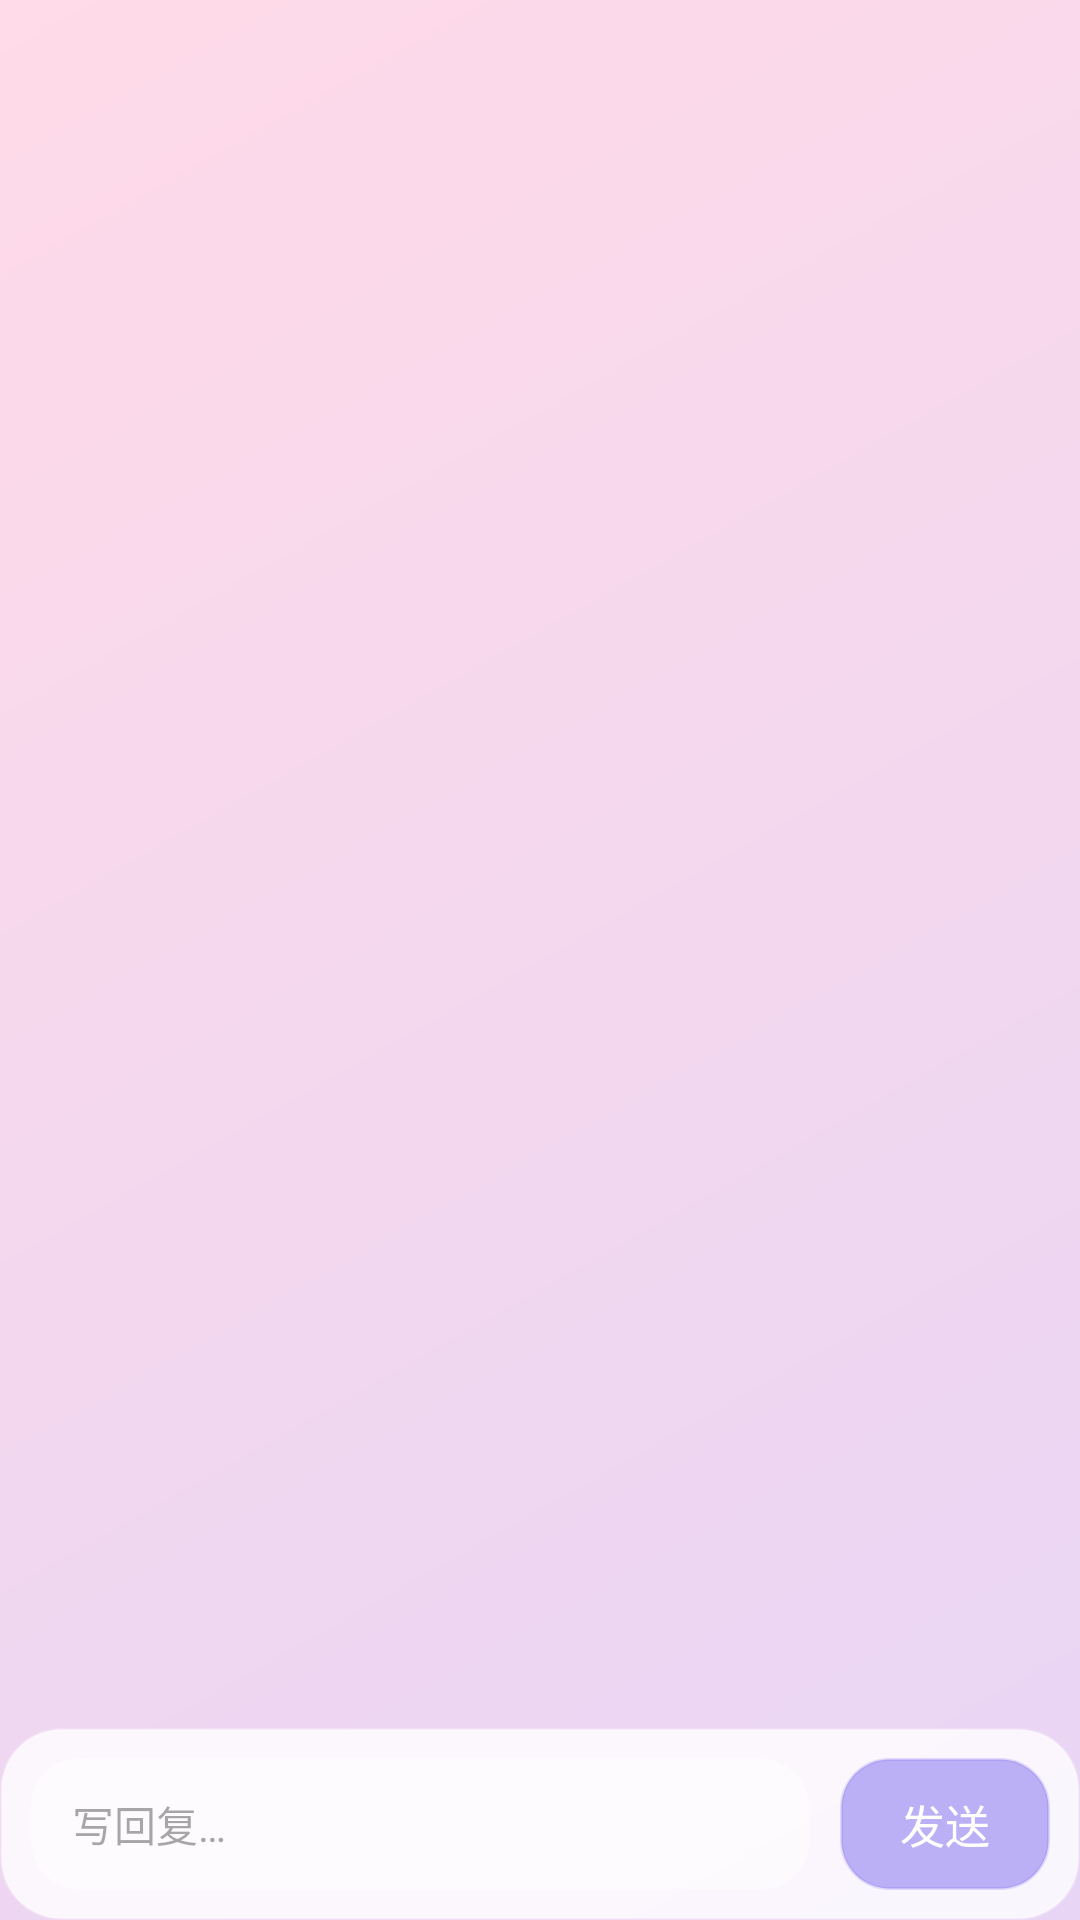

Produce the Android XML layout that renders to this screen, including the resource entries it uses.
<!-- AndroidManifest.xml: application theme Theme.CAForAndroid -->
<!-- res/layout/activity_post_detail.xml -->
<?xml version="1.0" encoding="utf-8"?>
<LinearLayout xmlns:android="http://schemas.android.com/apk/res/android"
    android:layout_width="match_parent"
    android:layout_height="match_parent"
    android:background="@drawable/bg_gradient_purple_pink"
    android:orientation="vertical">

    
    <androidx.recyclerview.widget.RecyclerView
        android:id="@+id/recycler_detail"
        android:layout_width="match_parent"
        android:layout_height="0dp"
        android:layout_weight="1"
        android:clipToPadding="false"
        android:paddingBottom="8dp" />

    
    <LinearLayout
        android:id="@+id/reply_input_bar"
        android:layout_width="match_parent"
        android:layout_height="wrap_content"
        android:orientation="horizontal"
        android:padding="10dp"
        android:background="@drawable/bg_card_acrylic"
        android:gravity="center_vertical"
        android:elevation="8dp">

        <EditText
            android:id="@+id/et_reply_input"
            android:layout_width="0dp"
            android:layout_height="44dp"
            android:layout_weight="1"
            android:hint="写回复…"
            android:inputType="text"
            android:maxLines="1"
            android:textSize="14sp"
            android:background="@drawable/bg_glass_button"
            android:paddingStart="14dp"
            android:paddingEnd="14dp" />

        <TextView
            android:id="@+id/btn_send_reply"
            android:layout_width="wrap_content"
            android:layout_height="44dp"
            android:text="发送"
            android:textSize="15sp"
            android:textColor="#FFFFFFFF"
            android:background="@drawable/bg_glass_button"
            android:backgroundTint="@color/accent_blue_purple"
            android:gravity="center"
            android:paddingStart="20dp"
            android:paddingEnd="20dp"
            android:layout_marginStart="10dp" />
    </LinearLayout>

</LinearLayout>
<!-- resources referenced by this layout -->
<resources>
  <color name="accent_blue_purple">#FF7B68EE</color>
  <!-- drawable bg_card_acrylic (drawable) -->
  <?xml version="1.0" encoding="utf-8"?>
  <shape xmlns:android="http://schemas.android.com/apk/res/android"
      android:shape="rectangle">
      <corners android:radius="20dp" />
      <solid android:color="@color/card_bg" />
      <stroke
          android:width="1dp"
          android:color="@color/glass_border" />
  </shape>
  <!-- drawable bg_glass_button (drawable) -->
  <?xml version="1.0" encoding="utf-8"?>
  <shape xmlns:android="http://schemas.android.com/apk/res/android"
      android:shape="rectangle">
      <corners android:radius="16dp" />
      <solid android:color="@color/glass_bg" />
      <stroke
          android:width="1dp"
          android:color="@color/glass_border" />
  </shape>
  <!-- drawable bg_gradient_purple_pink (drawable) -->
  <?xml version="1.0" encoding="utf-8"?>
  <shape xmlns:android="http://schemas.android.com/apk/res/android">
      <gradient
          android:type="linear"
          android:angle="135"
          android:startColor="@color/purple_pink_start"
          android:endColor="@color/purple_pink_end" />
  </shape>
  <style name="Theme.CAForAndroid" parent="Base.Theme.CAForAndroid" />
  <color name="card_bg">#CCFFFFFF</color>
  <color name="glass_border">#33FFFFFF</color>
  <color name="glass_bg">#80FFFFFF</color>
  <color name="purple_pink_start">#FFE8D5F5</color>
  <color name="purple_pink_end">#FFFFDAE8</color>
  <style name="Base.Theme.CAForAndroid" parent="Theme.Material3.DayNight.NoActionBar">
          <item name="colorPrimary">@color/accent_purple</item>
          <item name="colorPrimaryContainer">@color/purple_pink_start</item>
          <item name="colorSecondary">@color/accent_pink</item>
          <item name="android:windowBackground">@color/purple_pink_start</item>
          <item name="android:statusBarColor">@android:color/transparent</item>
          <item name="android:navigationBarColor">@android:color/transparent</item>
          <item name="android:windowTranslucentStatus">true</item>
      </style>
  <color name="accent_purple">#FF9C6ADE</color>
  <color name="accent_pink">#FFDE6AAB</color>
</resources>
